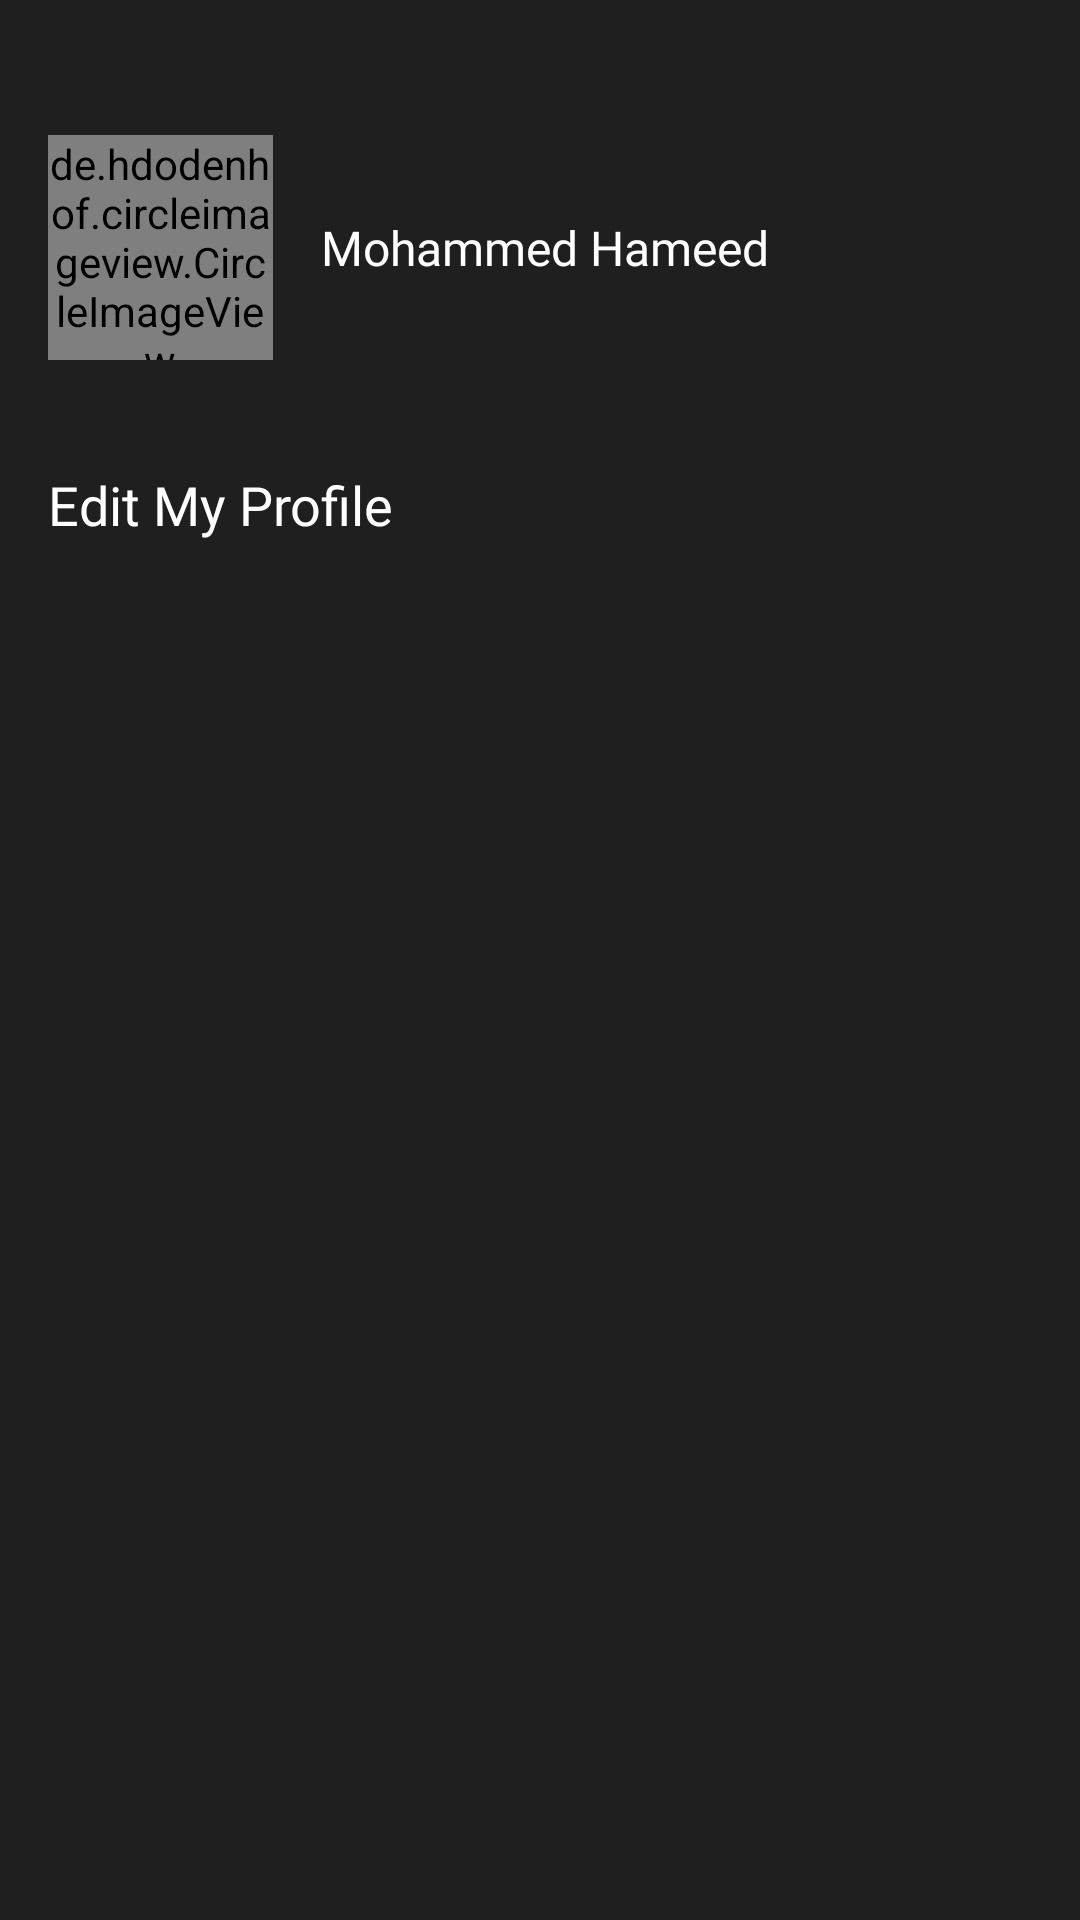

Here is an Android app screen rendered from its layout file. Give the layout XML and the strings, colors and styles it references.
<!-- AndroidManifest.xml: application theme AppTheme -->
<!-- res/layout/nav_header.xml -->
<?xml version="1.0" encoding="utf-8"?>
<androidx.constraintlayout.widget.ConstraintLayout
        xmlns:android="http://schemas.android.com/apk/res/android"
        xmlns:app="http://schemas.android.com/apk/res-auto" xmlns:tools="http://schemas.android.com/tools"
        android:layout_width="match_parent"
        android:layout_height="200dp"
        android:background="@color/navHeader">

    <de.hdodenhof.circleimageview.CircleImageView
            android:layout_width="75dp"
            android:layout_height="75dp"
            android:src="@drawable/iconfinder_square_facebook_317727"
            android:id="@+id/mg_userImage_nav_head"
            android:layout_marginTop="45dp"
            app:layout_constraintTop_toTopOf="parent" app:layout_constraintStart_toStartOf="parent"
            android:layout_marginStart="16dp"/>
    <TextView android:layout_width="0dp"
              android:layout_height="wrap_content"
              android:text="Edit My Profile"
              android:inputType="text"
              android:textColor="@color/colorWhite"
              android:fontFamily="@font/montserrat"
              android:textSize="18sp"
              android:id="@+id/tv_edit_nav_head"
              app:layout_constraintTop_toBottomOf="@+id/mg_userImage_nav_head"
              android:layout_marginTop="36dp"
              app:layout_constraintStart_toStartOf="@+id/mg_userImage_nav_head"/>
    <TextView
            android:text="Mohammed Hameed"
            android:layout_width="wrap_content"
            android:layout_height="wrap_content"
            android:id="@+id/tv_userName_nav_head"
            android:fontFamily="@font/montserrat"
            android:textSize="16sp"
            android:textColor="@color/colorWhite"
            app:layout_constraintBottom_toBottomOf="@+id/mg_userImage_nav_head"
            app:layout_constraintTop_toTopOf="@+id/mg_userImage_nav_head"
            app:layout_constraintStart_toEndOf="@+id/mg_userImage_nav_head" android:layout_marginStart="16dp"/>


</androidx.constraintlayout.widget.ConstraintLayout>
<!-- resources referenced by this layout -->
<resources>
  <color name="colorWhite">#FFFFFF</color>
  <color name="navHeader">#1F1F1F</color>
  <style name="AppTheme" parent="Theme.AppCompat.Light.NoActionBar">
          
          <item name="colorPrimary">@color/colorPrimary</item>
          <item name="colorPrimaryDark">@color/colorPrimaryDark</item>
          <item name="colorAccent">@color/colorAccent</item>
      </style>
  <color name="colorPrimary">#CE0000</color>
  <color name="colorPrimaryDark">#690503</color>
  <color name="colorAccent">#000000</color>
</resources>
